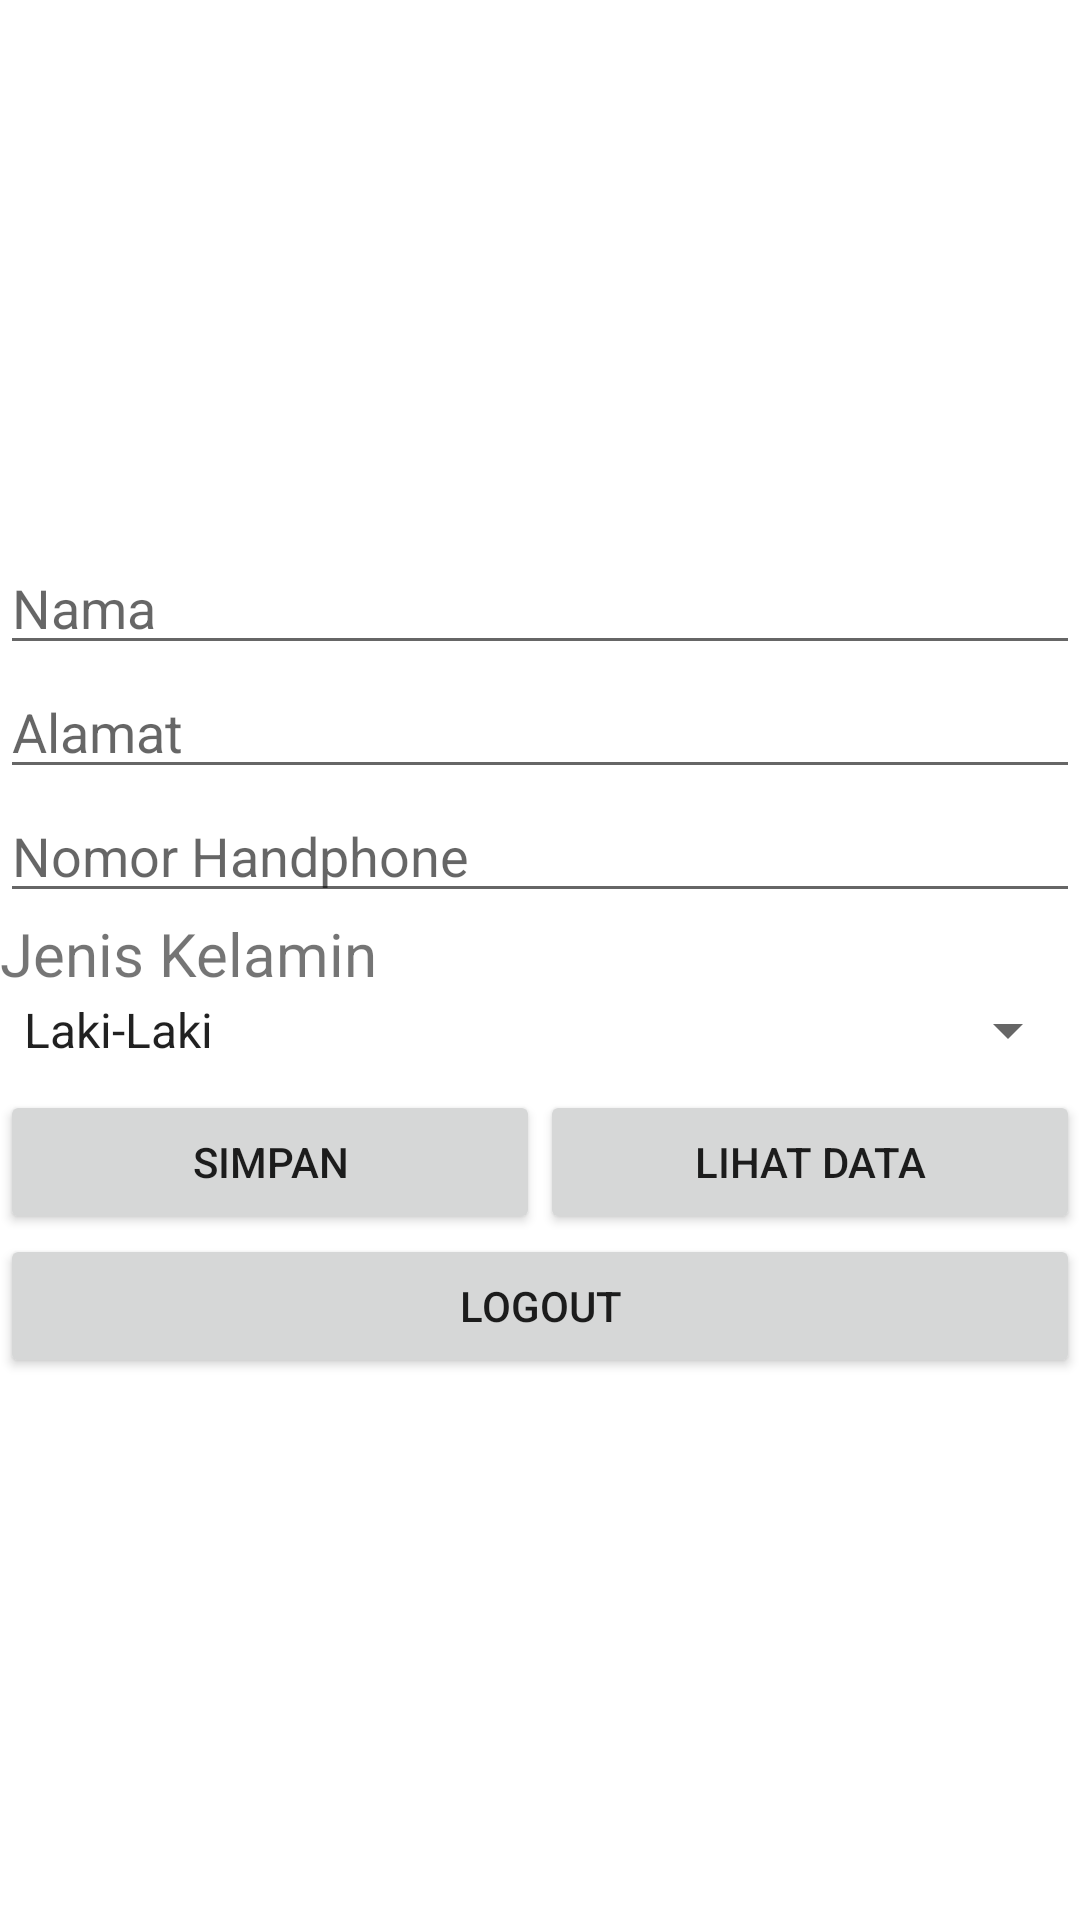

Here is an Android app screen rendered from its layout file. Give the layout XML and the strings, colors and styles it references.
<!-- AndroidManifest.xml: application theme Theme.DataTemanAnggi -->
<!-- res/layout/activity_main.xml -->
<?xml version="1.0" encoding="utf-8"?>
<RelativeLayout xmlns:android="http://schemas.android.com/apk/res/android"
    xmlns:app="http://schemas.android.com/apk/res-auto"
    xmlns:tools="http://schemas.android.com/tools"
    android:layout_width="match_parent"
    android:layout_height="match_parent"
    tools:context=".MainActivity">
    <LinearLayout
        android:layout_width="match_parent"
        android:layout_height="match_parent"
        android:orientation="vertical"
        android:gravity="center">
        <EditText
            android:id="@+id/nama"
            android:layout_width="match_parent"
            android:layout_height="wrap_content"
            android:hint="Nama"
            android:ems="10"
            android:inputType="textPersonName" />
        <EditText
            android:id="@+id/alamat"
            android:layout_width="match_parent"
            android:layout_height="wrap_content"
            android:hint="Alamat"
            android:ems="10"
            android:inputType="textPersonName" />
        <EditText
            android:id="@+id/no_hp"
            android:layout_width="match_parent"
            android:layout_height="wrap_content"
            android:hint="Nomor Handphone"
            android:ems="10"
            android:inputType="number" />
        <TextView
            android:layout_width="match_parent"
            android:layout_height="wrap_content"
            android:text="Jenis Kelamin"
            android:textSize="20dp" />
        <Spinner
            android:layout_width="match_parent"
            android:layout_height="wrap_content"
            android:id="@+id/spinnerJk"
            android:entries="@array/JenisKelamin"/>
        <LinearLayout
            android:layout_width="match_parent"
            android:layout_height="wrap_content"
            android:layout_marginTop="8dp"
            android:orientation="horizontal">
            <Button
                android:layout_width="match_parent"
                android:layout_height="wrap_content"
                android:id="@+id/save"
                android:layout_weight="1"
                android:text="SIMPAN" />
            <Button
                android:layout_width="match_parent"
                android:layout_height="wrap_content"
                android:id="@+id/show_data"
                android:layout_weight="1"
                android:text="LIHAT DATA" />
        </LinearLayout>
        <Button
            android:layout_width="match_parent"
            android:layout_height="wrap_content"
            android:id="@+id/logout"
            android:text="LOGOUT" />
    </LinearLayout>
</RelativeLayout>
<!-- resources referenced by this layout -->
<resources>
  <string-array name="JenisKelamin">
          <item>Laki-Laki</item>
          <item>Perempuan</item>
      </string-array>
  <style name="Theme.DataTemanAnggi" parent="Theme.MaterialComponents.DayNight.DarkActionBar">
          
          <item name="colorPrimary">@color/purple_500</item>
          <item name="colorPrimaryVariant">@color/purple_700</item>
          <item name="colorOnPrimary">@color/white</item>
          
          <item name="colorSecondary">@color/teal_200</item>
          <item name="colorSecondaryVariant">@color/teal_700</item>
          <item name="colorOnSecondary">@color/black</item>
          
          <item name="android:statusBarColor" tools:targetApi="l">?attr/colorPrimaryVariant</item>
          
      </style>
  <!-- not gathered from this repository: default colours our renderer supplied (Android Studio template values) -->
  <color name="purple_500">#FF6200EE</color>
  <color name="purple_700">#FF3700B3</color>
  <color name="teal_200">#FF03DAC5</color>
  <color name="teal_700">#FF018786</color>
  <color name="black">#FF000000</color>
  <color name="white">#FFFFFFFF</color>
</resources>
